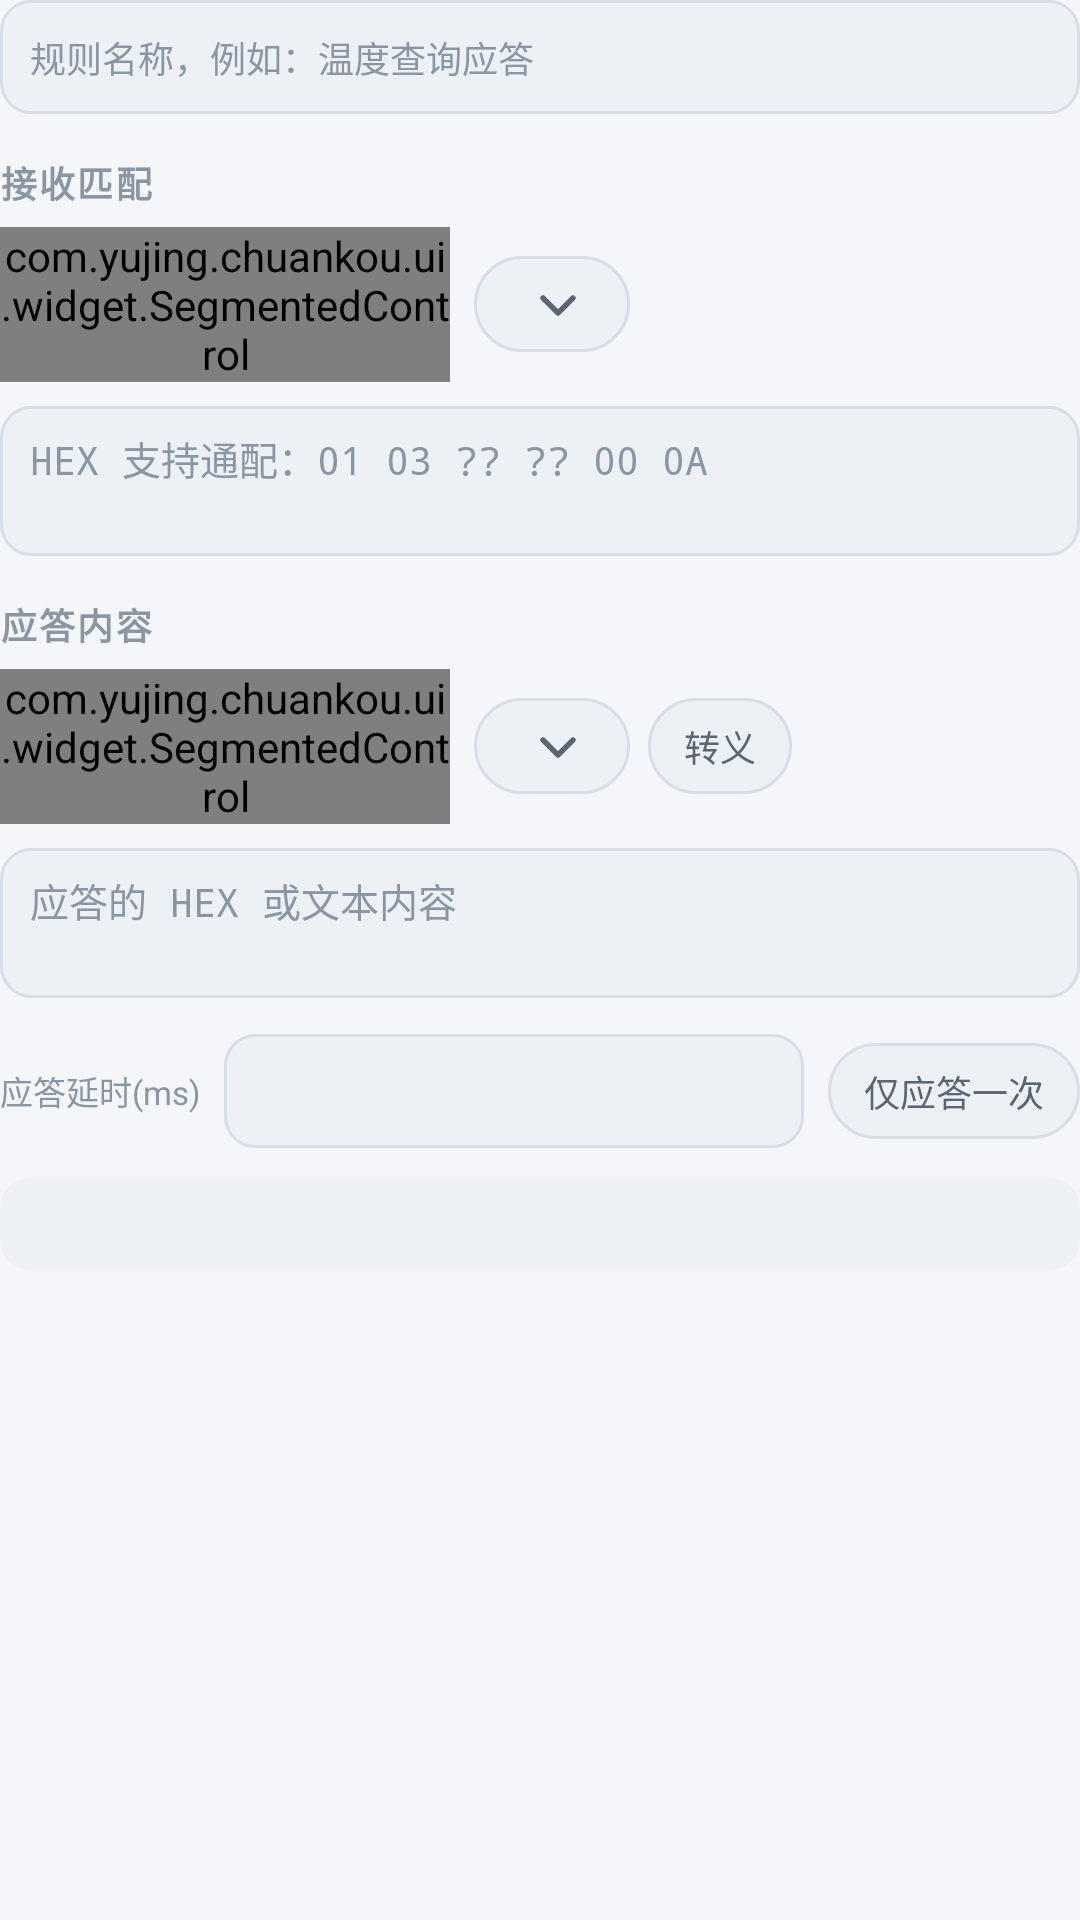

Reconstruct the res/layout file that produces this screen, plus the resources it refers to.
<!-- AndroidManifest.xml: application theme Theme.YSerialPort -->
<!-- res/layout/dialog_rule.xml -->
<?xml version="1.0" encoding="utf-8"?>
<LinearLayout xmlns:android="http://schemas.android.com/apk/res/android"
    xmlns:app="http://schemas.android.com/apk/res-auto"
    xmlns:tools="http://schemas.android.com/tools"
    android:layout_width="match_parent"
    android:layout_height="wrap_content"
    android:orientation="vertical">

    <EditText
        android:id="@+id/et_name"
        style="@style/Widget.YS.EditText.Small"
        android:layout_width="match_parent"
        android:layout_height="wrap_content"
        android:hint="@string/autoreply_name_hint"
        android:importantForAutofill="no"
        android:inputType="text"
        tools:ignore="LabelFor" />

    
    <TextView
        style="@style/Text.YS.SectionLabel"
        android:layout_width="wrap_content"
        android:layout_height="wrap_content"
        android:layout_marginTop="14dp"
        android:text="@string/autoreply_section_match" />

    <LinearLayout
        android:layout_width="match_parent"
        android:layout_height="wrap_content"
        android:layout_marginTop="6dp"
        android:gravity="center_vertical"
        android:orientation="horizontal">

        <com.yujing.chuankou.ui.widget.SegmentedControl
            android:id="@+id/seg_match_type"
            android:layout_width="150dp"
            android:layout_height="wrap_content" />

        <TextView
            android:id="@+id/chip_match_mode"
            style="@style/Widget.YS.ChipText"
            android:layout_marginStart="8dp"
            android:drawableEnd="@drawable/ic_chevron_down"
            app:drawableTint="?attr/colorOnSurfaceVariant"
            tools:text="包含" />
    </LinearLayout>

    <EditText
        android:id="@+id/et_match"
        style="@style/Widget.YS.EditText.Mono"
        android:layout_width="match_parent"
        android:layout_height="wrap_content"
        android:layout_marginTop="8dp"
        android:gravity="top|start"
        android:hint="@string/autoreply_match_hint_hex"
        android:importantForAutofill="no"
        android:inputType="textMultiLine|textNoSuggestions"
        android:maxLines="4"
        android:minLines="2"
        tools:ignore="LabelFor" />

    
    <TextView
        style="@style/Text.YS.SectionLabel"
        android:layout_width="wrap_content"
        android:layout_height="wrap_content"
        android:layout_marginTop="14dp"
        android:text="@string/autoreply_section_reply" />

    <LinearLayout
        android:layout_width="match_parent"
        android:layout_height="wrap_content"
        android:layout_marginTop="6dp"
        android:gravity="center_vertical"
        android:orientation="horizontal">

        <com.yujing.chuankou.ui.widget.SegmentedControl
            android:id="@+id/seg_reply_type"
            android:layout_width="150dp"
            android:layout_height="wrap_content" />

        <TextView
            android:id="@+id/chip_newline"
            style="@style/Widget.YS.ChipText"
            android:layout_marginStart="8dp"
            android:drawableEnd="@drawable/ic_chevron_down"
            app:drawableTint="?attr/colorOnSurfaceVariant"
            tools:text="结束符: 无" />

        <TextView
            android:id="@+id/chip_escape"
            style="@style/Widget.YS.ChipText"
            android:layout_marginStart="6dp"
            android:text="@string/autoreply_escape_chip" />
    </LinearLayout>

    <EditText
        android:id="@+id/et_reply"
        style="@style/Widget.YS.EditText.Mono"
        android:layout_width="match_parent"
        android:layout_height="wrap_content"
        android:layout_marginTop="8dp"
        android:gravity="top|start"
        android:hint="@string/autoreply_reply_hint"
        android:importantForAutofill="no"
        android:inputType="textMultiLine|textNoSuggestions"
        android:maxLines="4"
        android:minLines="2"
        tools:ignore="LabelFor" />

    
    <LinearLayout
        android:layout_width="match_parent"
        android:layout_height="wrap_content"
        android:layout_marginTop="12dp"
        android:gravity="center_vertical"
        android:orientation="horizontal">

        <TextView
            style="@style/Text.YS.Caption"
            android:layout_width="wrap_content"
            android:layout_height="wrap_content"
            android:text="@string/autoreply_delay_label" />

        <EditText
            android:id="@+id/et_delay"
            style="@style/Widget.YS.EditText.Small"
            android:layout_width="0dp"
            android:layout_height="wrap_content"
            android:layout_marginStart="8dp"
            android:layout_weight="1"
            android:importantForAutofill="no"
            android:inputType="number"
            tools:ignore="LabelFor" />

        <TextView
            android:id="@+id/chip_once"
            style="@style/Widget.YS.ChipText"
            android:layout_marginStart="8dp"
            android:text="@string/autoreply_once_chip" />
    </LinearLayout>

    <TextView
        android:id="@+id/tv_preview"
        android:layout_width="match_parent"
        android:layout_height="wrap_content"
        android:layout_marginTop="10dp"
        android:background="@drawable/bg_panel_soft"
        android:fontFamily="monospace"
        android:padding="8dp"
        android:textColor="@color/c_text_secondary"
        android:textSize="11sp"
        tools:text="应答预览：01 03 02 00 1A" />

</LinearLayout>
<!-- resources referenced by this layout -->
<resources>
  <color name="c_text_secondary">#5A6673</color>
  <!-- drawable bg_panel_soft (drawable) -->
  <?xml version="1.0" encoding="utf-8"?>
  <shape xmlns:android="http://schemas.android.com/apk/res/android" android:shape="rectangle">
      <solid android:color="?attr/colorSurfaceVariant" />
      <corners android:radius="@dimen/radius_md" />
  </shape>
  <string name="autoreply_delay_label">应答延时(ms)</string>
  <string name="autoreply_escape_chip">转义</string>
  <string name="autoreply_match_hint_hex">HEX 支持通配：01 03 ?? ?? 00 0A</string>
  <string name="autoreply_name_hint">规则名称，例如：温度查询应答</string>
  <string name="autoreply_once_chip">仅应答一次</string>
  <string name="autoreply_reply_hint">应答的 HEX 或文本内容</string>
  <string name="autoreply_section_match">接收匹配</string>
  <string name="autoreply_section_reply">应答内容</string>
  <style name="Text.YS.Caption" parent="">
          <item name="android:textSize">@dimen/fs_caption</item>
          <item name="android:textColor">@color/c_text_tertiary</item>
      </style>
  <style name="Text.YS.SectionLabel" parent="">
          <item name="android:textSize">@dimen/fs_small</item>
          <item name="android:textStyle">bold</item>
          <item name="android:textColor">@color/c_text_tertiary</item>
          <item name="android:letterSpacing">0.06</item>
      </style>
  <style name="Widget.YS.EditText.Mono" parent="Widget.YS.EditText">
          <item name="android:fontFamily">monospace</item>
          <item name="android:textSize">@dimen/fs_mono</item>
      </style>
  <style name="Widget.YS.EditText.Small" parent="Widget.YS.EditText">
          <item name="android:minHeight">38dp</item>
          <item name="android:textSize">@dimen/fs_small</item>
          <item name="android:paddingTop">6dp</item>
          <item name="android:paddingBottom">6dp</item>
      </style>
  <dimen name="radius_md">10dp</dimen>
  <dimen name="fs_caption">11sp</dimen>
  <color name="c_text_tertiary">#8A96A3</color>
  <dimen name="fs_small">12sp</dimen>
  <dimen name="chip_h">32dp</dimen>
  <dimen name="fs_mono">13sp</dimen>
  <color name="c_primary">#0E9F7E</color>
  <color name="c_on_primary">#FFFFFF</color>
  <color name="c_primary_container">#D2F4EA</color>
  <color name="c_on_primary_container">#06463A</color>
  <color name="c_secondary">#2A6FDB</color>
  <color name="c_on_secondary">#FFFFFF</color>
  <color name="c_secondary_container">#DCE9FC</color>
  <color name="c_on_secondary_container">#0B2B57</color>
  <color name="c_error">#D93025</color>
  <color name="c_on_error">#FFFFFF</color>
  <color name="c_error_container">#FBDDD9</color>
  <color name="c_on_error_container">#5C120B</color>
  <color name="c_bg">#F4F6F9</color>
  <color name="c_text_primary">#10171F</color>
  <color name="c_surface">#FFFFFF</color>
  <color name="c_surface_variant">#EDF1F6</color>
  <color name="c_outline">#D8DEE7</color>
  <color name="c_outline_variant">#E9EEF4</color>
  <color name="c_ripple">#20000000</color>
  <style name="ThemeOverlay.YS.Dialog" parent="ThemeOverlay.Material3.MaterialAlertDialog">
          <item name="colorSurface">@color/c_surface_elevated</item>
          <item name="colorOnSurface">@color/c_text_primary</item>
          <item name="colorSurfaceVariant">@color/c_surface_variant</item>
          <item name="colorOnSurfaceVariant">@color/c_text_secondary</item>
          <item name="colorPrimary">@color/c_primary</item>
      </style>
  <dimen name="radius_full">999dp</dimen>
  <dimen name="divider">1dp</dimen>
  <!-- drawable bg_input (drawable) -->
  <?xml version="1.0" encoding="utf-8"?>
  <shape xmlns:android="http://schemas.android.com/apk/res/android" android:shape="rectangle">
      <solid android:color="?attr/colorSurfaceVariant" />
      <corners android:radius="@dimen/radius_md" />
      <stroke android:width="@dimen/divider" android:color="?attr/colorOutline" />
  </shape>
  <dimen name="fs_body">14sp</dimen>
  <color name="c_surface_elevated">#FFFFFF</color>
</resources>
